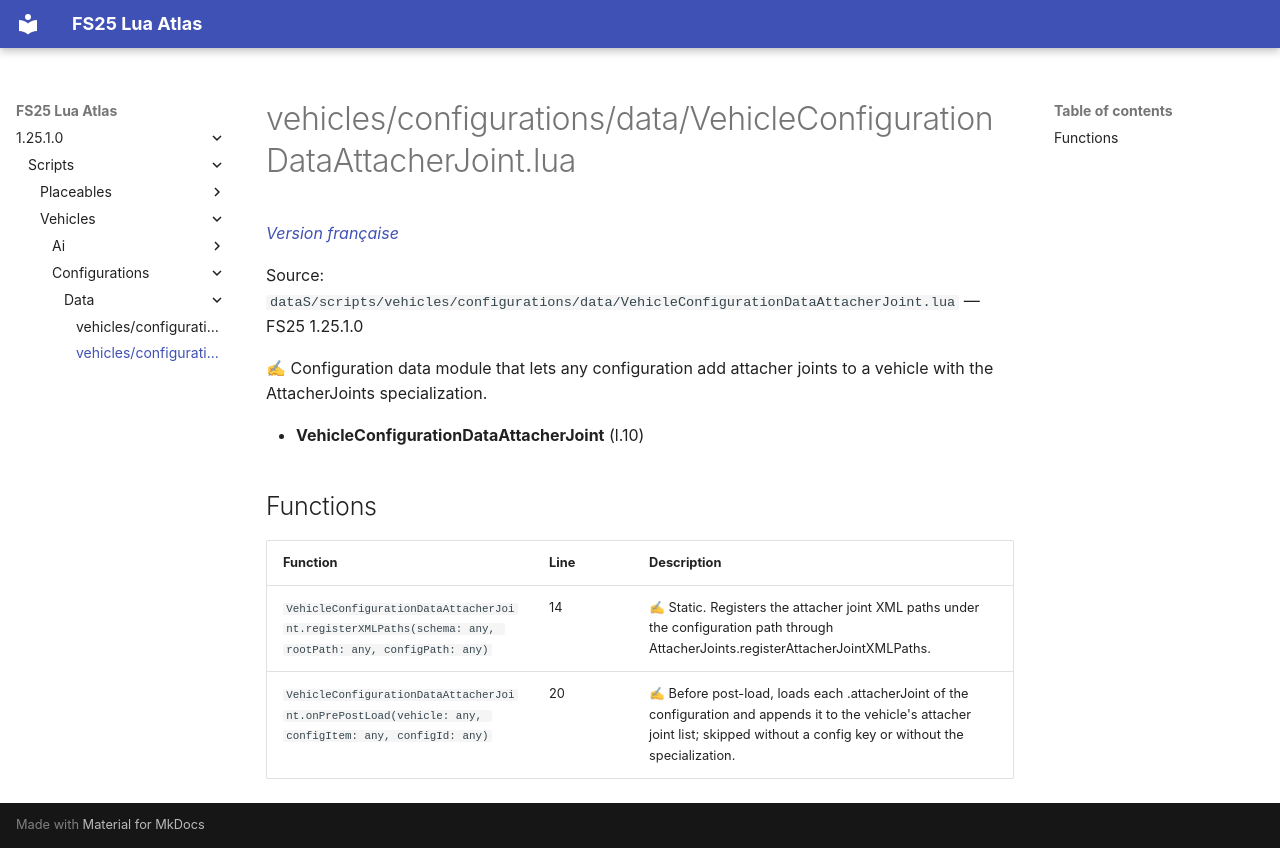

repository: Tim0219800/fs25-lua-atlas · page: 1.25.1.0/scripts/vehicles/configurations/data/VehicleConfigurationDataAttacherJoint.html · generator: mkdocs

# vehicles/configurations/data/VehicleConfigurationDataAttacherJoint.lua

*[Version française](../../../../fr/scripts/vehicles/configurations/data/VehicleConfigurationDataAttacherJoint.md)*

Source: `dataS/scripts/vehicles/configurations/data/VehicleConfigurationDataAttacherJoint.lua` — FS25 1.25.1.0

✍ Configuration data module that lets any configuration add attacher joints to a vehicle with the AttacherJoints specialization.

- **VehicleConfigurationDataAttacherJoint** (l.10)

## Functions

| Function | Line | Description |
|---|---|---|
| `VehicleConfigurationDataAttacherJoint.registerXMLPaths(schema: any, rootPath: any, configPath: any)` | 14 | ✍ Static. Registers the attacher joint XML paths under the configuration path through AttacherJoints.registerAttacherJointXMLPaths. |
| `VehicleConfigurationDataAttacherJoint.onPrePostLoad(vehicle: any, configItem: any, configId: any)` | 20 | ✍ Before post-load, loads each .attacherJoint of the configuration and appends it to the vehicle's attacher joint list; skipped without a config key or without the specialization. |
